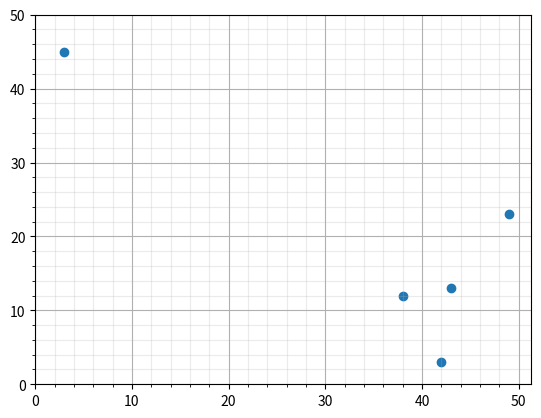

Here is the Python script that generated this plot:
import csv
import numpy as np
import matplotlib.pyplot as plt


        
c = [(38,12),(43,13),(42,3),(49,23),(3,45)]

x_c = [i[0] for i in c]
y_c = [i[1] for i in c]

plt.scatter(x_c, y_c)
plt.xticks(np.arange(0, 51, 10))
plt.yticks(np.arange(0, 51, 10))
plt.minorticks_on()

plt.grid(which='major')
plt.grid(which='minor', alpha = 0.25)
plt.show()
